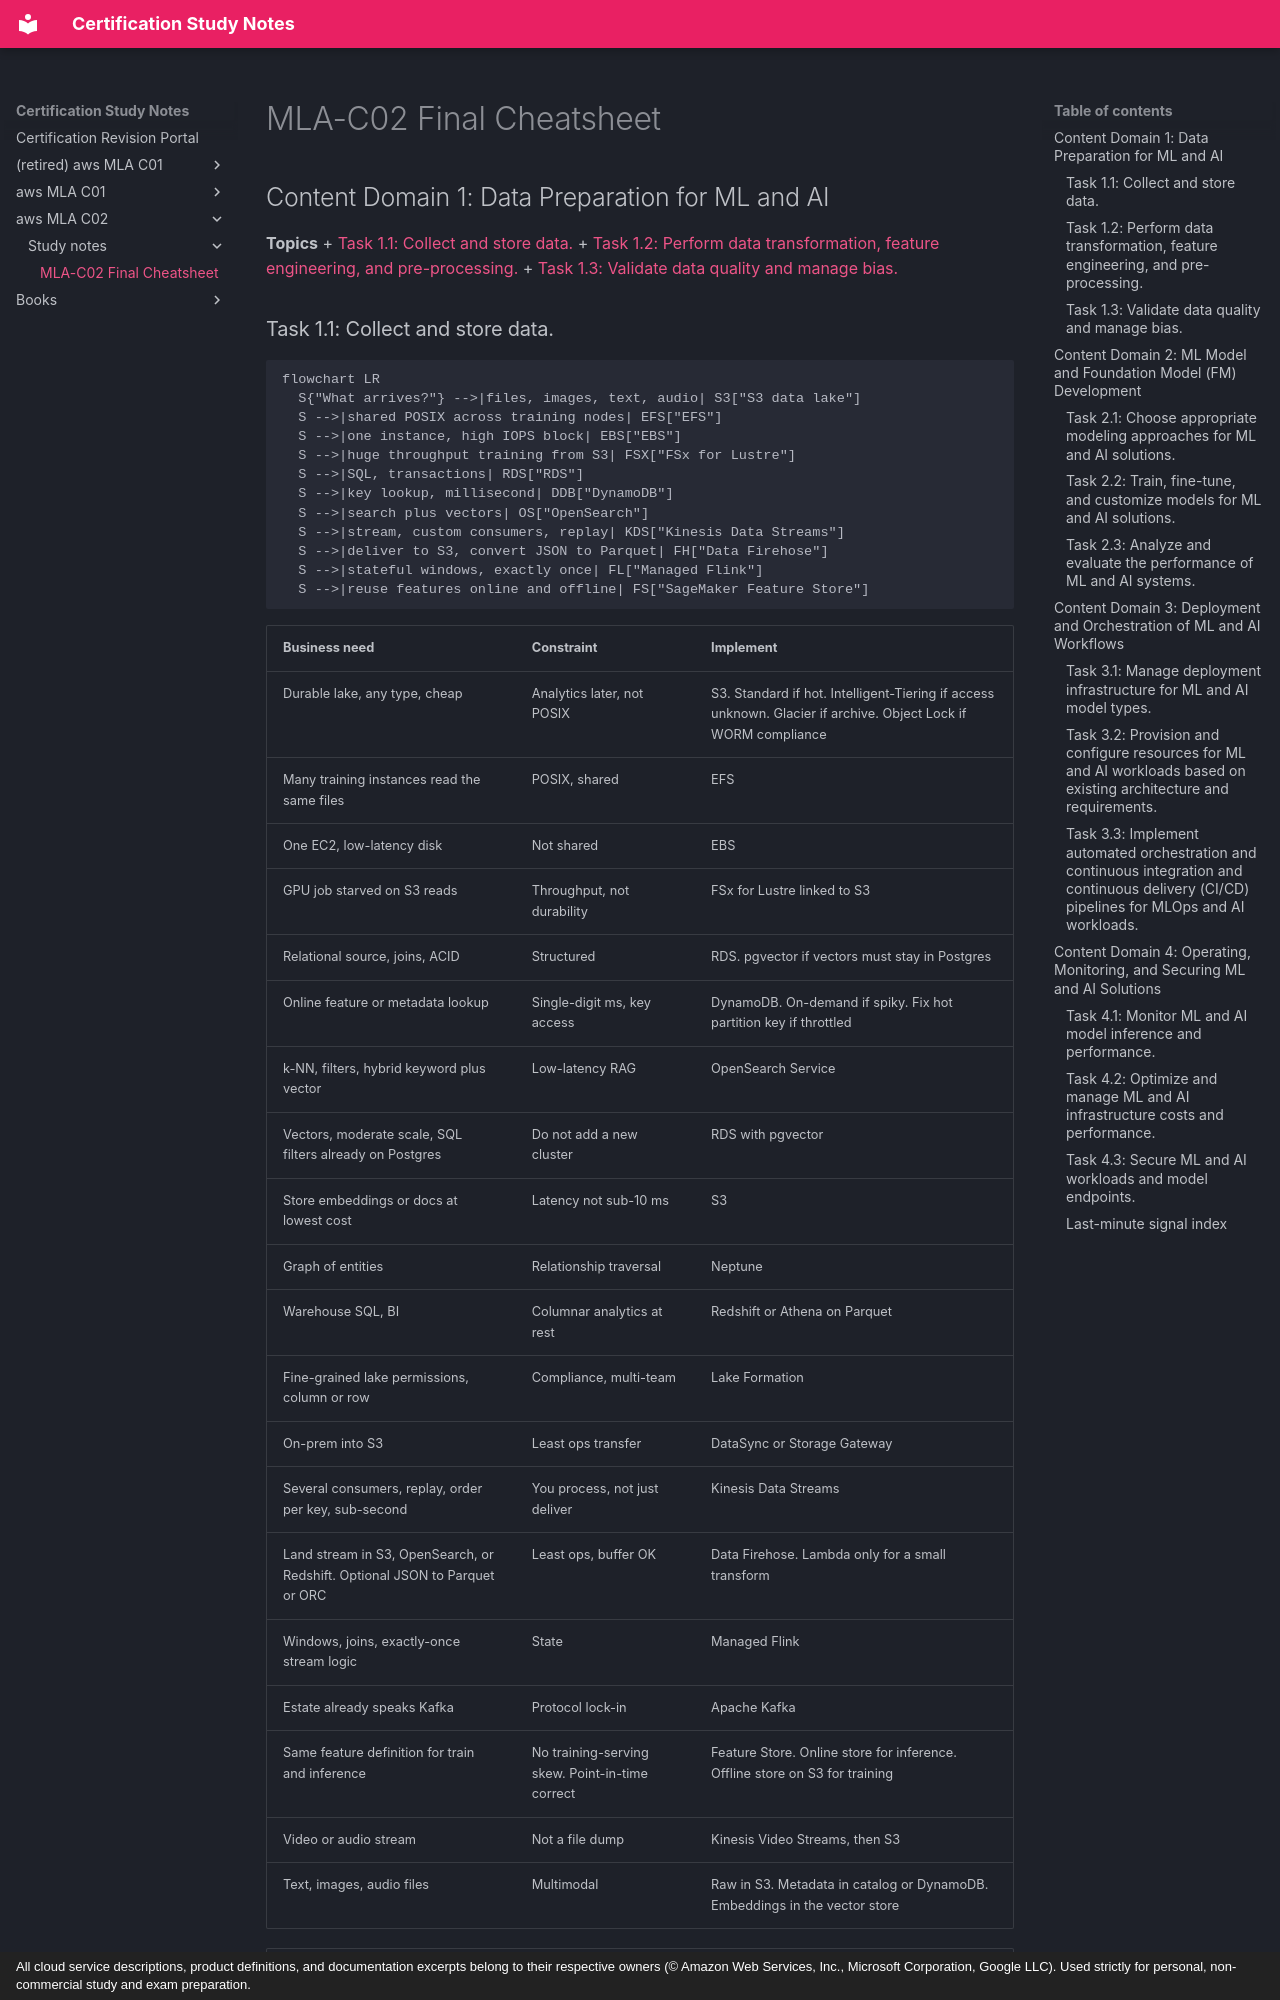

repository: monitus2022/cert_study_notes · page: aws_MLA_C02/study_notes/final_cheatsheet_gk/index.html · generator: mkdocs · copyright: All cloud service descriptions, product definitions, and documentation excerpts belong to their respective owners (© Amazon Web Services, Inc., Microsoft Corporation, Google LLC). Used strictly for personal, non-commercial study and exam preparation.

# MLA-C02 Final Cheatsheet

## Content Domain 1: Data Preparation for ML and AI
<a name="machine-learning-engineer-associate-02-domain1"></a>

**Topics**
+ [Task 1.1: Collect and store data.](#machine-learning-engineer-associate-02-domain1-task1)
+ [Task 1.2: Perform data transformation, feature engineering, and pre-processing.](#machine-learning-engineer-associate-02-domain1-task2)
+ [Task 1.3: Validate data quality and manage bias.](#machine-learning-engineer-associate-02-domain1-task3)
